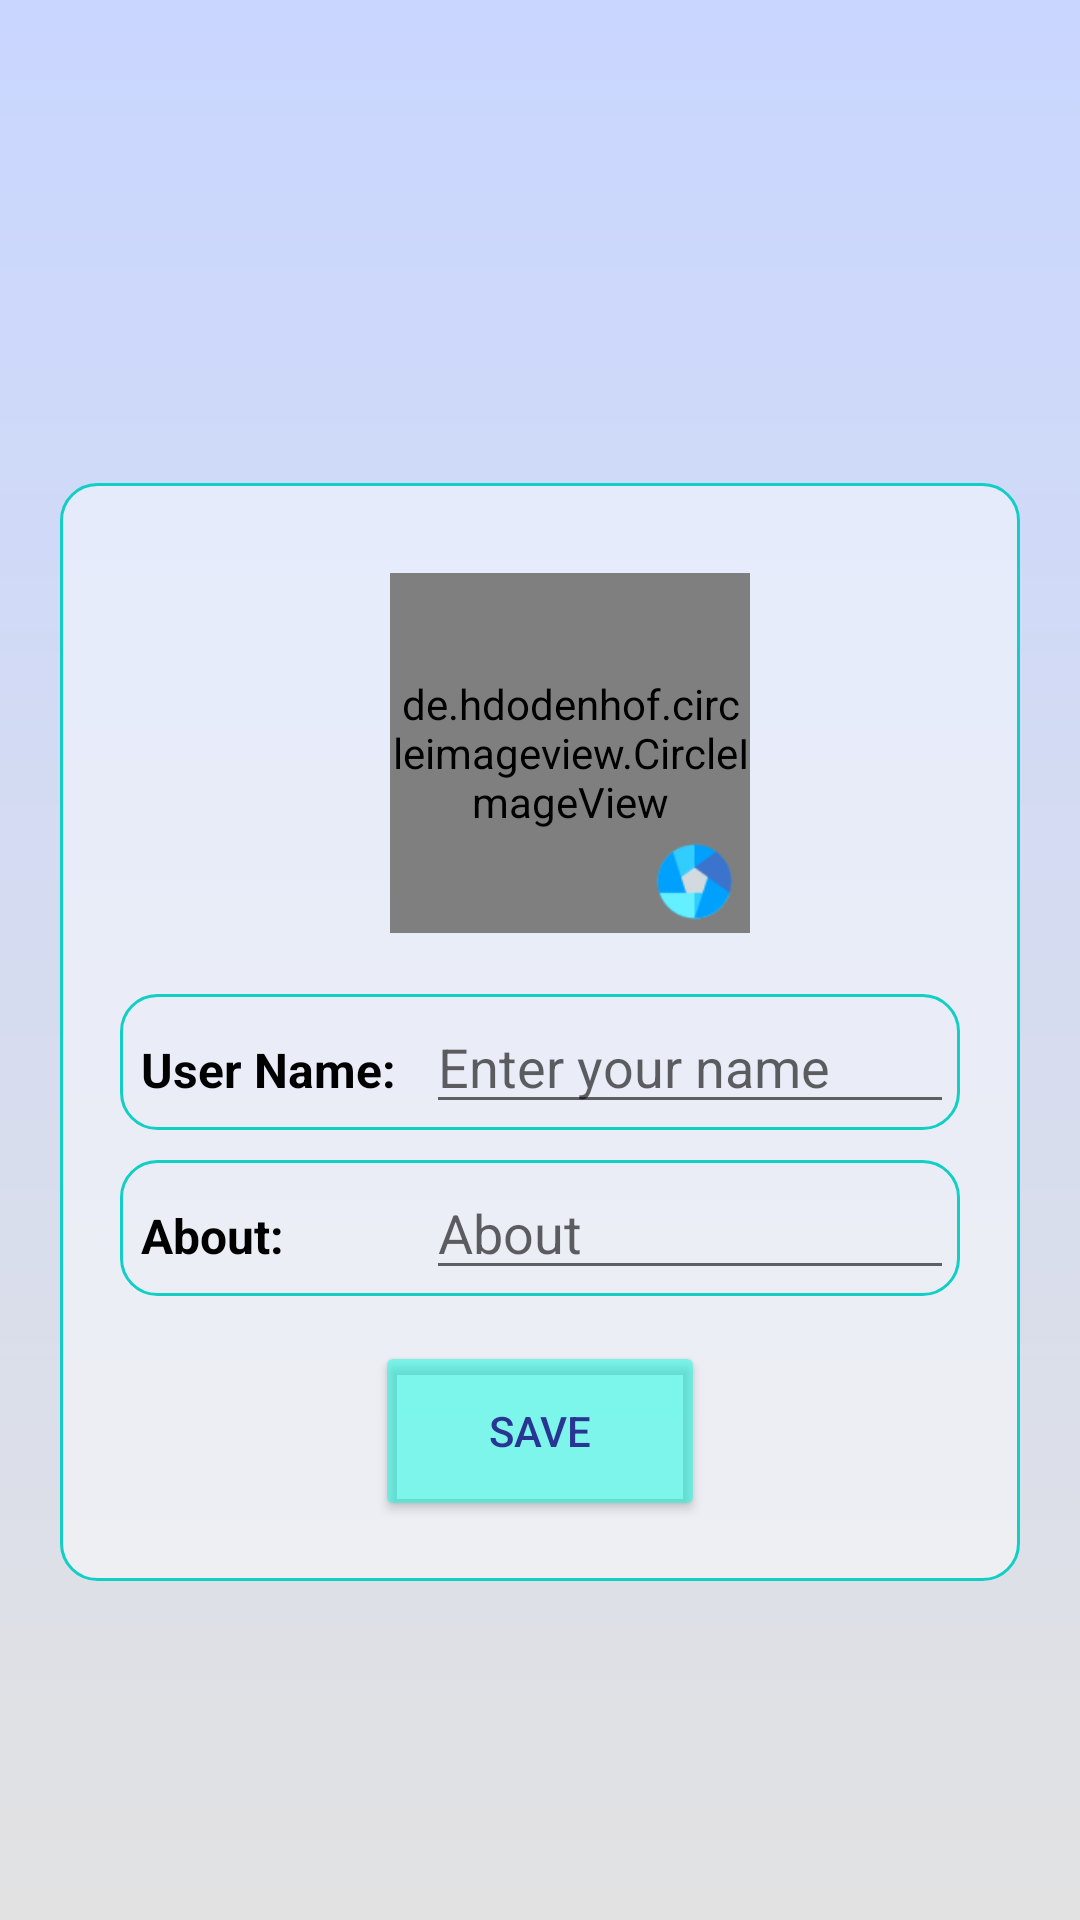

Layout XML and referenced resources for this Android screen:
<!-- AndroidManifest.xml: application theme Theme.Demo_project -->
<!-- res/layout/activity_settings.xml -->
<?xml version="1.0" encoding="utf-8"?>
<RelativeLayout xmlns:android="http://schemas.android.com/apk/res/android"
    xmlns:app="http://schemas.android.com/apk/res-auto"
    xmlns:tools="http://schemas.android.com/tools"
    android:layout_width="match_parent"
    android:layout_height="match_parent"
    android:background="@drawable/profilebg"
    tools:context=".SettingsActivity">

    <ImageView

        android:id="@+id/backarrow"
        android:layout_width="30dp"
        android:layout_height="30dp"
        android:layout_marginStart="15dp"
        android:layout_marginLeft="10dp"
        android:layout_marginTop="15dp"
        app:srcCompat="@drawable/left_arrow" />

    <LinearLayout
        android:outlineSpotShadowColor="@color/white"
        android:padding="20dp"
        android:background="@drawable/profile_transparent"
        android:layout_width="match_parent"
        android:layout_height="wrap_content"
        android:layout_below="@id/backarrow"
        android:layout_marginLeft="20dp"
        android:layout_marginTop="116dp"
        android:layout_marginRight="20dp"
        android:gravity="center"
        android:orientation="vertical">


        <de.hdodenhof.circleimageview.CircleImageView
            app:civ_border_width="3dp"
            app:civ_border_color="@color/white"
            android:id="@+id/image_profile"
            android:layout_width="120dp"
            android:layout_height="120dp"
            android:layout_marginStart="10dp"
            android:layout_marginLeft="10dp"
            android:layout_marginTop="10dp"
            android:src="@drawable/userpic" />

        <ImageView
            android:id="@+id/plus"
            android:layout_width="35dp"
            android:layout_height="35dp"
            android:layout_marginTop="-35dp"
            android:layout_marginRight="-52dp"
            app:srcCompat="@drawable/photoadd" />


        <LinearLayout
            android:layout_width="match_parent"
            android:layout_height="match_parent"
            android:layout_marginTop="20dp"
            android:padding="2dp"
            android:background="@drawable/profile_edit_text_border"
            android:orientation="horizontal">

            <TextView
                android:id="@+id/textView"
                android:layout_width="100dp"
                android:layout_height="wrap_content"
                android:padding="5dp"
                android:text="User Name:"
                android:textColor="@color/black"
                android:textSize="16sp"
                android:textStyle="bold" />

            <EditText
                android:id="@+id/etUserName"
                android:layout_width="match_parent"
                android:layout_height="wrap_content"
                android:ems="10"
                android:hint="Enter your name"
                android:inputType="textPersonName"
                android:textColor="@color/black"
                android:textColorHint="#9C000000" />
        </LinearLayout>


        <LinearLayout
            android:layout_width="match_parent"
            android:layout_height="match_parent"
            android:layout_marginTop="10dp"
            android:padding="2dp"
            android:background="@drawable/profile_edit_text_border"
            android:orientation="horizontal">

            <TextView
                android:id="@+id/textView1"
                android:layout_width="100dp"
                android:layout_height="wrap_content"
                android:padding="5dp"
                android:text="About:"
                android:textColor="@color/black"
                android:textSize="16sp"
                android:textStyle="bold" />

            <EditText
                android:id="@+id/etAbout"
                android:layout_width="match_parent"
                android:layout_height="wrap_content"
                android:ems="10"
                android:hint="About"
                android:inputType="textPersonName"
                android:textColor="@color/black"
                android:textColorHint="#9C000000" />
        </LinearLayout>

        <androidx.appcompat.widget.AppCompatButton
            android:id="@+id/saveButton"
            android:layout_width="110dp"
            android:layout_height="60dp"
            android:layout_marginTop="15dp"
            android:text="save"
            android:layout_gravity="center"
            android:textColor="#283593"
            android:visibility="visible"
            app:backgroundTint="#7900FBDE"
            app:iconGravity="textEnd"
            app:layout_constraintEnd_toEndOf="parent"
            app:layout_constraintStart_toStartOf="parent"
            app:layout_constraintTop_toBottomOf="@+id/passwordsi"
            app:strokeColor="#283593"
            app:strokeWidth="2dp"
            tools:ignore="MissingConstraints" />

    </LinearLayout>


</RelativeLayout>
<!-- resources referenced by this layout -->
<resources>
  <color name="black">#FF000000</color>
  <color name="white">#FFFFFFFF</color>
  <!-- drawable photoadd: png bitmap (drawable, 3396 bytes) -->
  <!-- drawable profile_edit_text_border (drawable) -->
  <?xml version="1.0" encoding="utf-8"?>
  <shape
      xmlns:android="http://schemas.android.com/apk/res/android"
      android:shape="rectangle">
      <solid
          android:color="@android:color/transparent"/>
  
      <corners
          android:bottomRightRadius="12dp"
          android:bottomLeftRadius="12dp"
          android:topLeftRadius="12dp"
          android:topRightRadius="12dp"/>
      <stroke
          android:color="@color/themeColor"
          android:width="1dp"/>
  </shape>
  <!-- drawable profile_transparent (drawable) -->
  <?xml version="1.0" encoding="utf-8"?>
  <shape
      xmlns:android="http://schemas.android.com/apk/res/android"
      android:shape="rectangle">
      <solid
          android:color="#77FFFFFF"/>
  
      <corners
          android:bottomRightRadius="12dp"
          android:bottomLeftRadius="12dp"
          android:topLeftRadius="12dp"
          android:topRightRadius="12dp"/>
      <stroke
          android:color="@color/themeColor"
          android:width="1dp"/>
  </shape>
  <!-- drawable profilebg: png bitmap (drawable, 6085 bytes) -->
  <style name="Theme.Demo_project" parent="Theme.MaterialComponents.DayNight.DarkActionBar">
  
          
  
          <item name="colorOnSecondary">@color/colorPrimaryDark</item>
          
          <item name="android:statusBarColor" tools:targetApi="l">?attr/colorAccent</item>
          
          <item name="colorPrimary">#777777</item>
          <item name="colorPrimaryVariant">#7C7C7C</item>
          <item name="colorOnPrimary">@color/white</item>
          
          <item name="colorSecondary">@color/teal_200</item>
          <item name="colorSecondaryVariant">@color/teal_700</item>
  
      </style>
  <color name="themeColor">#11CFC5</color>
  <color name="colorPrimaryDark">#000</color>
  <color name="teal_200">#FF03DAC5</color>
  <color name="teal_700">#FF018786</color>
</resources>
